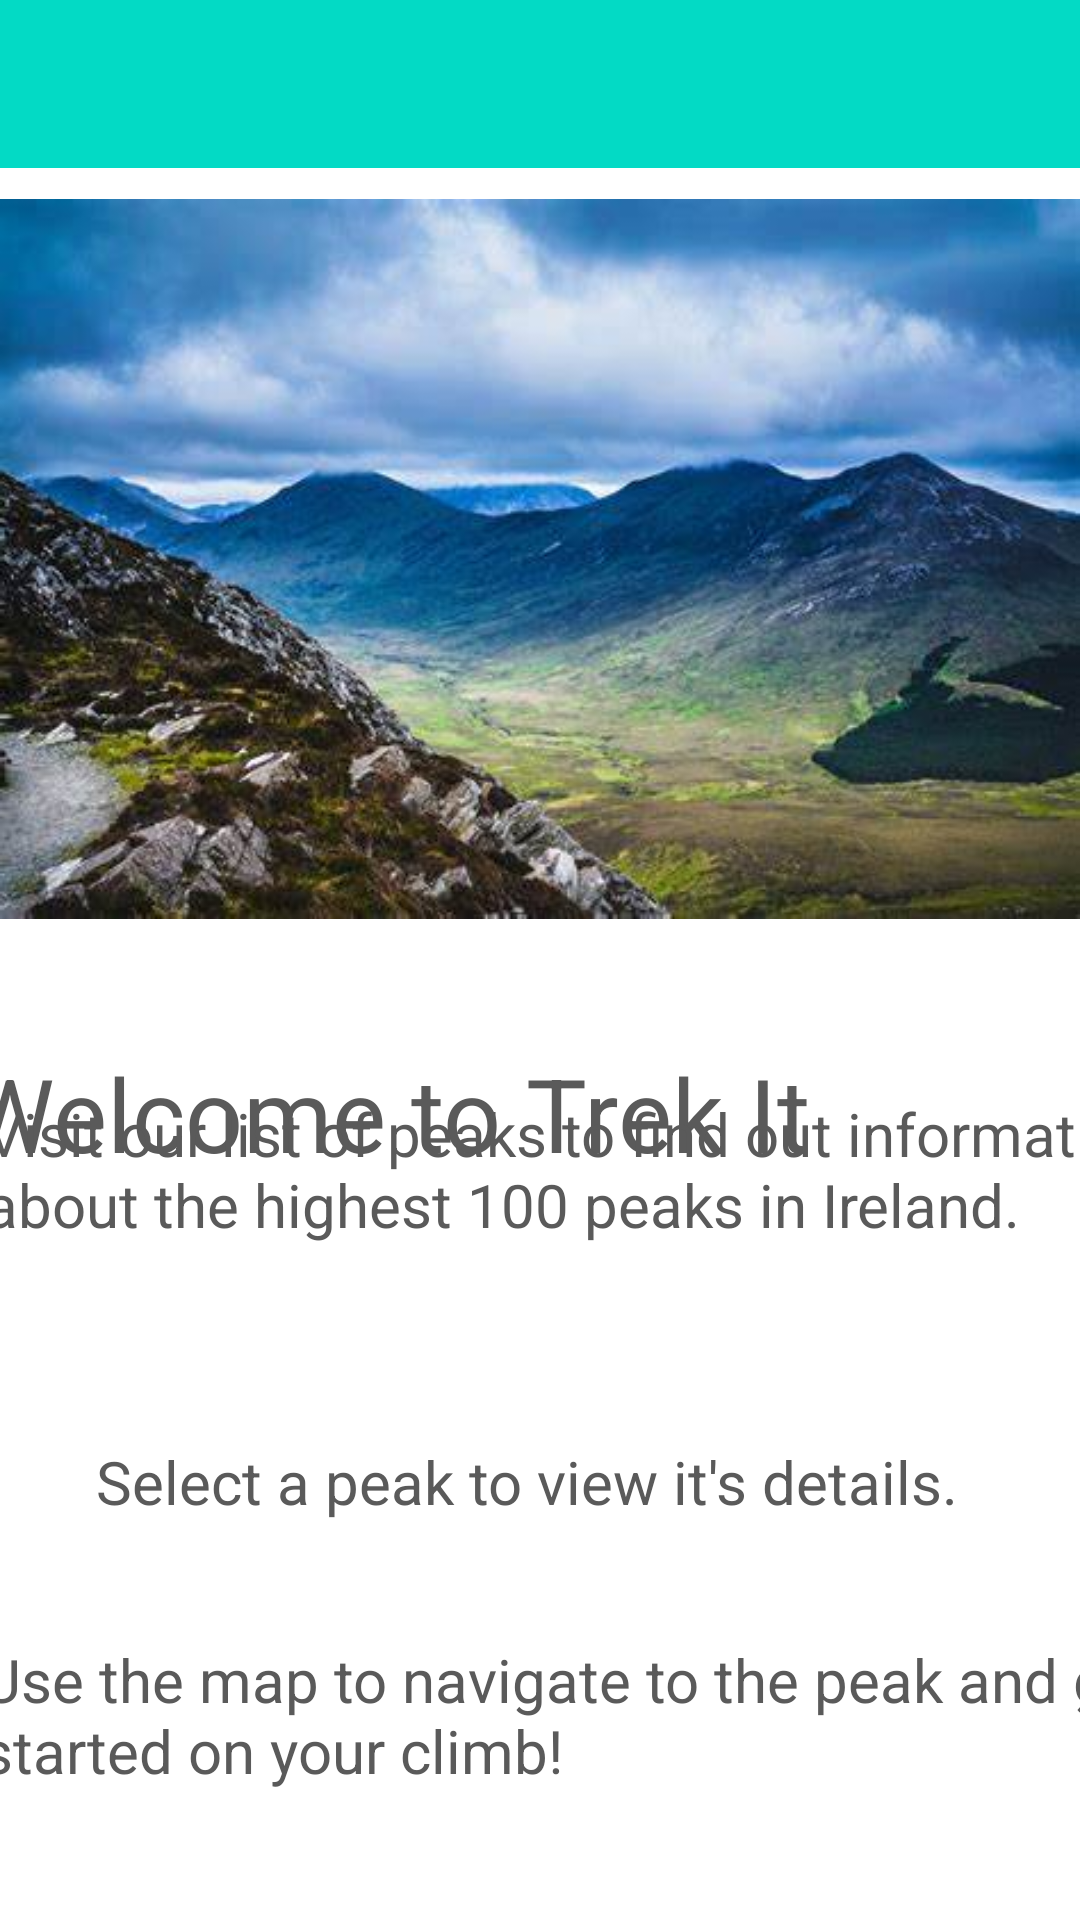

Write the Android layout XML for this screen, with the resource values it uses.
<!-- AndroidManifest.xml: activity theme Theme.TrekIt.NoActionBar -->
<!-- res/layout/activity_main.xml -->
<?xml version="1.0" encoding="utf-8"?>
<androidx.drawerlayout.widget.DrawerLayout xmlns:android="http://schemas.android.com/apk/res/android"
    xmlns:app="http://schemas.android.com/apk/res-auto"
    xmlns:tools="http://schemas.android.com/tools"
    android:layout_width="match_parent"
    android:layout_height="match_parent"
    android:id="@+id/drawerLayout"
    tools:context=".MainActivity">

<include
    layout="@layout/content_main"
    />
    <com.google.android.material.navigation.NavigationView
        android:layout_width="match_parent"
        android:layout_height="match_parent"
        app:headerLayout="@layout/navigation_header"
        app:menu="@menu/navigation_menu"
        android:id="@+id/nav_menu"
        android:layout_gravity="start"/>

</androidx.drawerlayout.widget.DrawerLayout>
<!-- res/layout/content_main.xml (included above) -->
<?xml version="1.0" encoding="utf-8"?>
<androidx.constraintlayout.widget.ConstraintLayout xmlns:android="http://schemas.android.com/apk/res/android"
    xmlns:app="http://schemas.android.com/apk/res-auto"
    xmlns:tools="http://schemas.android.com/tools"
    android:layout_width="match_parent"
    android:layout_height="match_parent">

    <androidx.appcompat.widget.Toolbar
        android:id="@+id/toolbar"
        android:layout_width="409dp"
        android:layout_height="wrap_content"
        android:background="@color/teal_200"
        android:minHeight="?attr/actionBarSize"
        android:theme="@style/ThemeOverlay.AppCompat.Dark"
        app:layout_constraintEnd_toEndOf="parent"
        app:layout_constraintStart_toStartOf="parent"
        app:layout_constraintTop_toTopOf="parent" />

    <TextView
        android:id="@+id/textView"
        android:layout_width="394dp"
        android:layout_height="52dp"
        android:layout_marginStart="24dp"
        android:layout_marginTop="4dp"
        android:layout_marginEnd="8dp"
        android:text="@string/welcome_to_trek_it"
        android:textColor="@color/gray_700"
        android:textSize="34sp"
        app:layout_constraintEnd_toEndOf="parent"
        app:layout_constraintHorizontal_bias="0.551"
        app:layout_constraintStart_toStartOf="parent"
        app:layout_constraintTop_toBottomOf="@+id/imageView" />

    <ImageView
        android:id="@+id/imageView"
        android:layout_width="wrap_content"
        android:layout_height="wrap_content"
        android:layout_marginTop="-28dp"
        app:layout_constraintBottom_toBottomOf="parent"
        app:layout_constraintEnd_toEndOf="parent"
        app:layout_constraintStart_toStartOf="parent"
        app:layout_constraintTop_toBottomOf="@+id/toolbar"
        app:layout_constraintVertical_bias="0.0"
        app:srcCompat="@drawable/mountains1"
        android:contentDescription= "@string/content_desc_welcome_image" />

    <TextView
        android:id="@+id/textView3"
        android:layout_width="395dp"
        android:layout_height="76dp"
        android:layout_marginStart="32dp"
        android:layout_marginTop="16dp"
        android:layout_marginEnd="8dp"
        android:layout_marginBottom="32dp"
        android:text="@string/peaksBlurb"
        android:textColor="@color/gray_700"
        android:textSize="20sp"
        app:layout_constraintBottom_toTopOf="@+id/textView5"
        app:layout_constraintEnd_toEndOf="parent"
        app:layout_constraintStart_toStartOf="parent"
        app:layout_constraintTop_toBottomOf="@+id/textView" />

    <TextView
        android:id="@+id/textView4"
        android:layout_width="408dp"
        android:layout_height="82dp"
        android:layout_marginStart="32dp"
        android:layout_marginTop="8dp"
        android:layout_marginEnd="8dp"
        android:layout_marginBottom="64dp"
        android:text="@string/use_map_blurb"
        android:textColor="@color/gray_700"
        android:textSize="20sp"
        app:layout_constraintBottom_toBottomOf="parent"
        app:layout_constraintEnd_toEndOf="parent"
        app:layout_constraintHorizontal_bias="0.437"
        app:layout_constraintStart_toStartOf="parent"
        app:layout_constraintTop_toBottomOf="@+id/textView5" />

    <TextView
        android:id="@+id/textView5"
        android:layout_width="324dp"
        android:layout_height="42dp"
        android:layout_marginStart="32dp"
        android:layout_marginTop="8dp"
        android:layout_marginBottom="16dp"
        android:text="@string/info_blurb"
        android:textColor="@color/gray_700"
        android:textSize="20sp"
        app:layout_constraintBottom_toTopOf="@+id/textView4"
        app:layout_constraintEnd_toEndOf="parent"
        app:layout_constraintHorizontal_bias="0.0"
        app:layout_constraintStart_toStartOf="parent"
        app:layout_constraintTop_toBottomOf="@+id/textView3" />


</androidx.constraintlayout.widget.ConstraintLayout>
<!-- res/layout/navigation_header.xml (included above) -->
<?xml version="1.0" encoding="utf-8"?>
<androidx.constraintlayout.widget.ConstraintLayout xmlns:android="http://schemas.android.com/apk/res/android"
    xmlns:app="http://schemas.android.com/apk/res-auto"
    xmlns:tools="http://schemas.android.com/tools"
    android:layout_width="match_parent"
    android:layout_height="200dp"
    android:background="@color/gray_200">

    <TextView
        android:id="@+id/action_bar_welcome"
        android:layout_width="wrap_content"
        android:layout_height="wrap_content"
        android:text="Welcome to TrekIt"
        android:textColor="@color/teal_700"
        android:textSize="34sp"
        app:layout_constraintBottom_toBottomOf="parent"
        app:layout_constraintEnd_toEndOf="parent"
        app:layout_constraintHorizontal_bias="0.14"
        app:layout_constraintStart_toStartOf="parent"
        app:layout_constraintTop_toTopOf="parent"
        app:layout_constraintVertical_bias="0.35000002" />
</androidx.constraintlayout.widget.ConstraintLayout>
<!-- resources referenced by this layout -->
<resources>
  <color name="gray_200">#a6a6a6</color>
  <color name="gray_700">#5a5a5a</color>
  <color name="teal_200">#FF03DAC5</color>
  <color name="teal_700">#FF018786</color>
  <!-- drawable mountains1: png bitmap (drawable, 26806 bytes) -->
  <string name="content_desc_welcome_image">Image of mountains, a valley and cloudy sky</string>
  <string name="info_blurb">Select a peak to view it\'s details.</string>
  <string name="peaksBlurb">Visit our list of peaks to find out information about the highest 100 peaks in Ireland.</string>
  <string name="use_map_blurb">Use the map to navigate to the peak and get started on your climb!</string>
  <string name="welcome_to_trek_it">Welcome to Trek It</string>
  <style name="Theme.TrekIt.NoActionBar" parent="Theme.MaterialComponents.DayNight.NoActionBar">
          
          <item name="colorPrimary">@color/teal_200</item>
          <item name="colorPrimaryVariant">@color/teal_700</item>
          <item name="colorOnPrimary">@color/white</item>
          
          <item name="colorSecondary">@color/orange</item>
          <item name="colorSecondaryVariant">@color/gray_500</item>
          <item name="colorOnSecondary">@color/black</item>
          
          <item name="android:statusBarColor" tools:targetApi="l">?attr/colorPrimaryVariant</item>
          
      </style>
  <color name="white">#FFFFFFFF</color>
  <color name="orange">#ff8c00</color>
  <color name="gray_500">#808080</color>
  <color name="black">#FF000000</color>
</resources>
